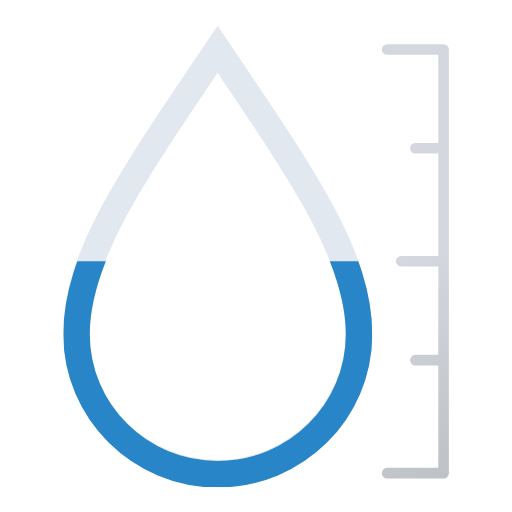
t = 0.00 s
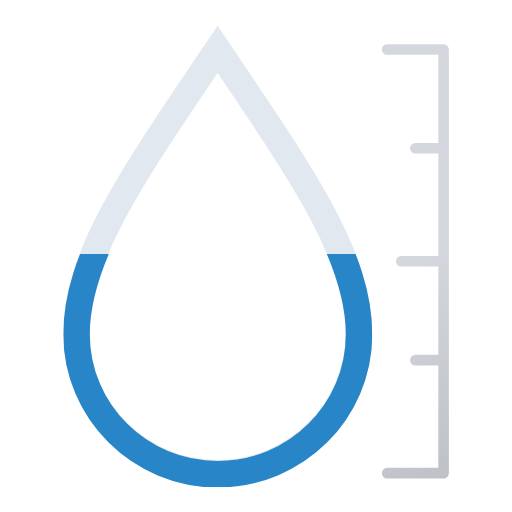
t = 0.38 s
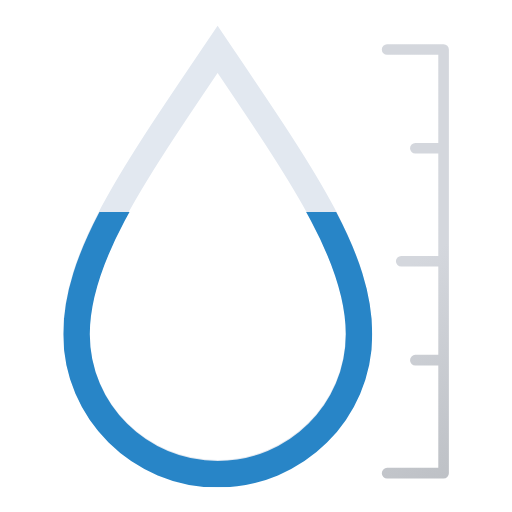
t = 1.13 s
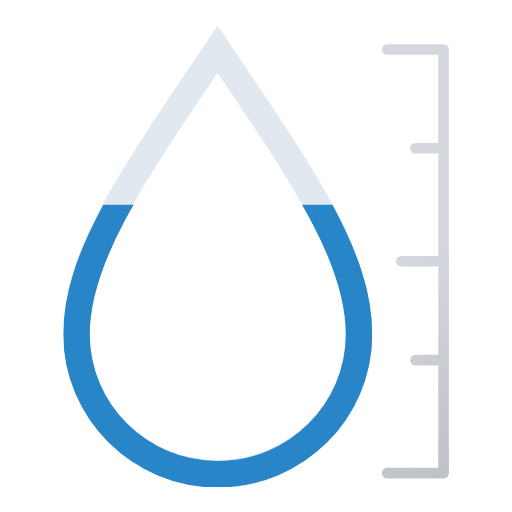
t = 1.50 s
t = 1.88 s: frame unchanged from t = 1.13 s, image omitted
t = 2.63 s: frame unchanged from t = 0.38 s, image omitted

The animated SVG that drew these frames (rendered in a browser with its animation timeline set to each time). Animation: 1 SMIL element (animate=1); one cycle of 3.00 s, repeats indefinitely.

<svg xmlns="http://www.w3.org/2000/svg" xmlns:xlink="http://www.w3.org/1999/xlink" viewBox="132.75 104 290 290"><defs><linearGradient id="a" x1="310.5" x2="425.5" y1="152.5" y2="351.5" gradientUnits="userSpaceOnUse"><stop offset="0" stop-color="#d4d7dd"/><stop offset=".5" stop-color="#d4d7dd"/><stop offset="1" stop-color="#bec1c6"/></linearGradient><clipPath id="b"><path fill="none"><animate attributeName="d" calcMode="spline" dur="3s" keySplines=".42, 0, .58, 1; .42, 0, .58, 1" repeatCount="indefinite" values="M168,252H344V380H168Z; M168,220H376V380H168Z; M168,252H344V380H168Z"/></path></clipPath><symbol id="c" viewBox="0 0 175 260.9"><path fill="none" stroke="#2885c7" stroke-miterlimit="10" stroke-width="15" d="M87.5 13.4c-48.7 72-80 117-80 160.7s35.8 79.3 80 79.3 80-35.5 80-79.3-31.3-88.8-80-160.7Z"/></symbol></defs><path fill="none" stroke="#e2e8f0" stroke-miterlimit="10" stroke-width="15" d="M256 132c-48.7 72-80 117-80 160.8s35.8 79.2 80 79.2 80-35.5 80-79.3S304.7 204 256 132Z"/><path fill="none" stroke="url(#a)" stroke-linecap="round" stroke-linejoin="round" stroke-width="6" d="M352 132h32v240h-32m8-120h24m-16 56h16m-16-120h16"/><g clip-path="url(#b)"><use xlink:href="#c" width="175" height="260.9" transform="translate(168.61 119.2)"/></g></svg>
